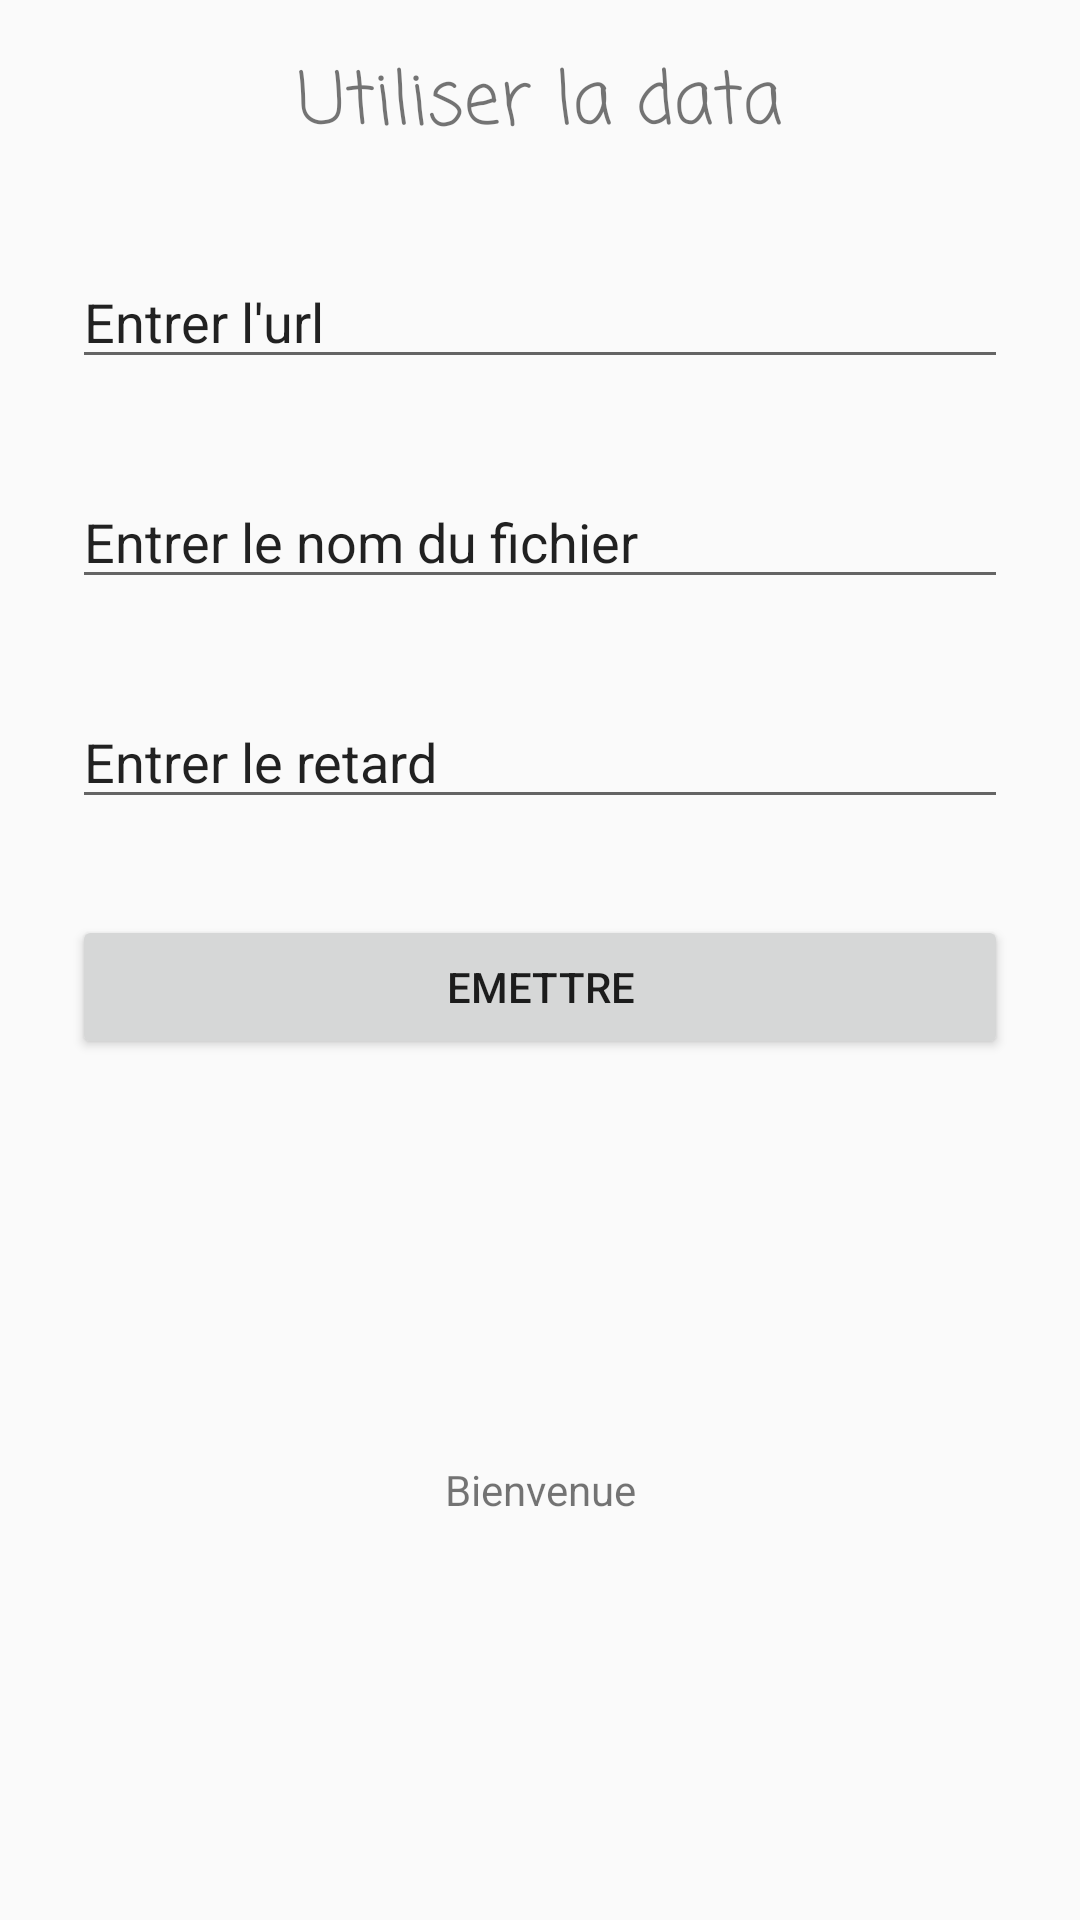

Reconstruct the res/layout file that produces this screen, plus the resources it refers to.
<!-- AndroidManifest.xml: application theme AppTheme -->
<!-- res/layout/activity_data_form.xml -->
<?xml version="1.0" encoding="utf-8"?>
<android.support.constraint.ConstraintLayout
    xmlns:android="http://schemas.android.com/apk/res/android"
    xmlns:app="http://schemas.android.com/apk/res-auto"
    xmlns:tools="http://schemas.android.com/tools"
    android:layout_width="match_parent"
    android:layout_height="match_parent">

    <TextView
        android:id="@+id/textView2"
        android:layout_width="wrap_content"
        android:layout_height="wrap_content"
        android:layout_marginLeft="8dp"
        android:layout_marginRight="8dp"
        android:layout_marginTop="16dp"
        android:fontFamily="casual"
        android:text="@string/make_data_title"
        android:textSize="24sp"
        app:layout_constraintLeft_toLeftOf="parent"
        app:layout_constraintRight_toRightOf="parent"
        app:layout_constraintTop_toTopOf="parent"
        android:layout_marginStart="8dp"
        android:layout_marginEnd="8dp" />

    <EditText
        android:id="@+id/editText"
        android:layout_width="0dp"
        android:layout_height="wrap_content"
        android:layout_marginLeft="24dp"
        android:layout_marginRight="24dp"
        android:layout_marginTop="32dp"
        android:ems="10"
        android:inputType="textUri"
        android:text="@string/make_data_url_input"
        app:layout_constraintHorizontal_bias="0.0"
        app:layout_constraintLeft_toLeftOf="parent"
        app:layout_constraintRight_toRightOf="parent"
        app:layout_constraintTop_toBottomOf="@+id/textView2" />

    <EditText
        android:id="@+id/editText3"
        android:layout_width="0dp"
        android:layout_height="wrap_content"
        android:layout_marginLeft="24dp"
        android:layout_marginRight="24dp"
        android:layout_marginTop="32dp"
        android:ems="10"
        android:inputType="text"
        android:text="@string/make_data_path_input"
        app:layout_constraintHorizontal_bias="0.503"
        app:layout_constraintLeft_toLeftOf="parent"
        app:layout_constraintRight_toRightOf="parent"
        app:layout_constraintTop_toBottomOf="@+id/editText" />

    <Button
        android:id="@+id/button"
        android:layout_width="0dp"
        android:layout_height="wrap_content"
        android:layout_marginLeft="24dp"
        android:layout_marginRight="24dp"
        android:text="@string/make_call_submit_button"
        app:layout_constraintLeft_toLeftOf="parent"
        app:layout_constraintRight_toRightOf="parent"
        app:layout_constraintHorizontal_bias="0.0"
        android:layout_marginTop="32dp"
        app:layout_constraintTop_toBottomOf="@+id/editText4"
        android:layout_marginStart="24dp"
        android:layout_marginEnd="24dp" />

    <EditText
        android:id="@+id/editText4"
        android:layout_width="0dp"
        android:layout_height="wrap_content"
        android:layout_marginLeft="24dp"
        android:layout_marginRight="24dp"
        android:layout_marginTop="32dp"
        android:ems="10"
        android:inputType="number"
        android:text="@string/make_data_timeout_input"
        app:layout_constraintHorizontal_bias="0.0"
        app:layout_constraintLeft_toLeftOf="parent"
        app:layout_constraintRight_toRightOf="parent"
        app:layout_constraintTop_toBottomOf="@+id/editText3"
        android:layout_marginStart="24dp"
        android:layout_marginEnd="24dp" />

    <TextView
        android:id="@+id/textView3"
        android:layout_width="wrap_content"
        android:layout_height="wrap_content"
        android:layout_marginBottom="8dp"
        android:layout_marginEnd="8dp"
        android:layout_marginLeft="8dp"
        android:layout_marginRight="8dp"
        android:layout_marginStart="8dp"
        android:text="Bienvenue"
        app:layout_constraintBottom_toBottomOf="parent"
        app:layout_constraintLeft_toLeftOf="parent"
        app:layout_constraintRight_toRightOf="parent"
        android:layout_marginTop="8dp"
        app:layout_constraintTop_toBottomOf="@+id/button" />
</android.support.constraint.ConstraintLayout>
<!-- resources referenced by this layout -->
<resources>
  <string name="make_call_submit_button">Emettre</string>
  <string name="make_data_path_input">Entrer le nom du fichier</string>
  <string name="make_data_timeout_input">Entrer le retard</string>
  <string name="make_data_title">Utiliser la data</string>
  <string name="make_data_url_input">Entrer l\'url</string>
  <style name="AppTheme" parent="Theme.AppCompat.Light.DarkActionBar">
          
          <item name="colorPrimary">@color/colorPrimary</item>
          <item name="colorPrimaryDark">@color/colorPrimaryDark</item>
          <item name="colorAccent">@color/colorAccent</item>
          <item name="windowActionBar">false</item>
          <item name="windowNoTitle">true</item>
          <item name="android:textColorHint">#fff</item>
      </style>
  <color name="colorPrimary">#3F51B5</color>
  <color name="colorPrimaryDark">#3c3ca7</color>
  <color name="colorAccent">#FF4081</color>
</resources>
